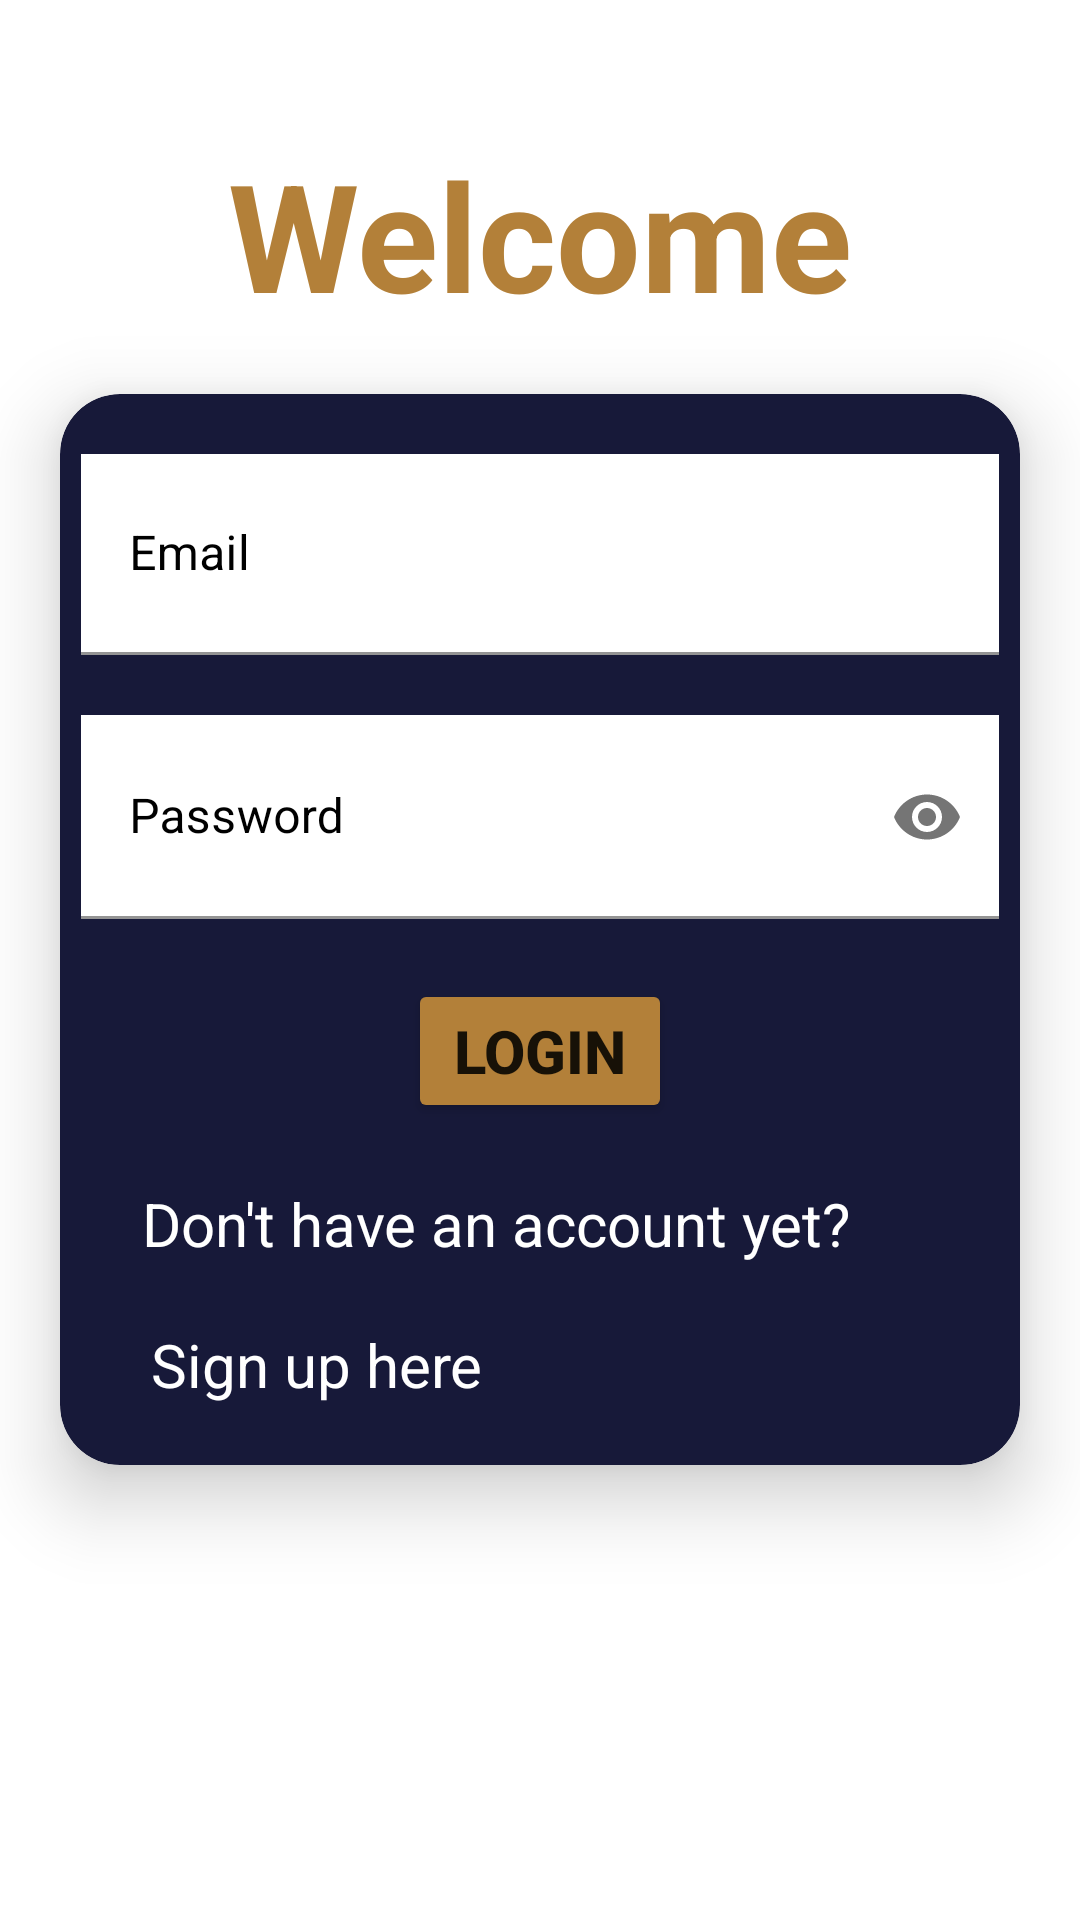

Reconstruct the res/layout file that produces this screen, plus the resources it refers to.
<!-- AndroidManifest.xml: application theme Theme.Sprint -->
<!-- res/layout/fragment_login.xml -->
<?xml version="1.0" encoding="utf-8"?>
<androidx.constraintlayout.widget.ConstraintLayout
    xmlns:android="http://schemas.android.com/apk/res/android"
    xmlns:app="http://schemas.android.com/apk/res-auto"
    xmlns:tools="http://schemas.android.com/tools"
    android:layout_width="match_parent"
    android:layout_height="match_parent"
    tools:context=".SignupFragment">

    <TextView
        android:id="@+id/tvWelcome"
        android:layout_width="wrap_content"
        android:layout_height="wrap_content"
        android:text="Welcome"
        android:textColor="@color/button_background"
        android:textSize="50sp"
        android:textStyle="bold"
        app:layout_constraintBottom_toBottomOf="parent"
        app:layout_constraintEnd_toEndOf="parent"
        app:layout_constraintStart_toStartOf="parent"
        app:layout_constraintTop_toTopOf="parent"
        app:layout_constraintVertical_bias="0.078" />

    <androidx.core.widget.NestedScrollView
        android:layout_width="match_parent"
        android:layout_height="0dp"
        app:layout_constraintBottom_toBottomOf="parent"
        app:layout_constraintTop_toBottomOf="@+id/tvWelcome">

        <androidx.cardview.widget.CardView
            android:id="@+id/cvLogin"
            android:layout_width="match_parent"
            android:layout_height="match_parent"
            android:layout_margin="20dp"
            app:cardBackgroundColor="@color/card_background"
            app:cardCornerRadius="20dp"
            app:cardElevation="15dp"
            app:cardMaxElevation="15dp"
            app:layout_constraintBottom_toBottomOf="parent"
            app:layout_constraintEnd_toEndOf="parent"
            app:layout_constraintHorizontal_bias="0.491"
            app:layout_constraintStart_toStartOf="parent"
            app:layout_constraintTop_toTopOf="parent"
            app:layout_constraintVertical_bias="0.806">

            <androidx.constraintlayout.widget.ConstraintLayout
                android:layout_width="match_parent"
                android:layout_height="match_parent">

                <com.google.android.material.textfield.TextInputLayout
                    android:id="@+id/mailLayout"
                    android:layout_width="306dp"
                    android:layout_height="67dp"
                    android:layout_marginStart="24dp"
                    android:layout_marginTop="20dp"
                    android:hint="Email"
                    android:layout_margin="20dp"
                    android:textColor="@color/black"
                    android:textColorHint="@color/black"
                    android:textSize="20sp"
                    app:layout_constraintEnd_toEndOf="parent"
                    app:layout_constraintHorizontal_bias="0.5"
                    app:layout_constraintStart_toStartOf="parent"
                    app:layout_constraintTop_toTopOf="parent">

                    <com.google.android.material.textfield.TextInputEditText
                        android:id="@+id/etEmail"
                        android:layout_width="match_parent"
                        android:layout_height="match_parent"
                        android:background="@color/white"
                        android:ems="15"
                        android:inputType="textEmailAddress" />

                </com.google.android.material.textfield.TextInputLayout>

                <com.google.android.material.textfield.TextInputLayout
                    android:id="@+id/passwordLayout"
                    android:layout_width="306dp"
                    android:layout_height="68dp"
                    android:layout_marginStart="24dp"
                    android:hint="Password"
                    app:passwordToggleEnabled="true"
                    android:layout_margin="20dp"
                    android:textColor="@color/black"
                    android:textColorHint="@color/black"
                    android:textSize="20sp"
                    app:layout_constraintEnd_toEndOf="parent"
                    app:layout_constraintHorizontal_bias="0.5"
                    app:layout_constraintStart_toStartOf="parent"
                    app:layout_constraintTop_toBottomOf="@+id/mailLayout"
                    app:layout_constraintVertical_bias="0.337" >

                    <com.google.android.material.textfield.TextInputEditText
                        android:id="@+id/etPassword"
                        android:layout_width="match_parent"
                        android:layout_height="match_parent"
                        android:background="@color/white"
                        android:ems="15"
                        android:inputType="textPassword" />


                </com.google.android.material.textfield.TextInputLayout>

                <Button
                    android:id="@+id/btnLogin"
                    android:layout_width="wrap_content"
                    android:layout_height="wrap_content"
                    android:layout_marginBottom="20dp"
                    android:backgroundTint="@color/button_background"
                    android:elevation="20dp"
                    android:layout_margin="20dp"
                    android:text="login"
                    android:textSize="20sp"
                    android:textStyle="bold"
                    app:cornerRadius="15dp"
                    app:layout_constraintTop_toBottomOf="@+id/passwordLayout"
                    app:layout_constraintEnd_toEndOf="parent"
                    app:layout_constraintHorizontal_bias="0.5"
                    app:layout_constraintStart_toStartOf="parent"
                    app:layout_constraintVertical_bias="0.939" />

                <TextView
                    android:id="@+id/tvAccount"
                    android:layout_width="wrap_content"
                    android:layout_height="wrap_content"
                    android:layout_margin="20dp"
                    android:text="Don't have an account yet?"
                    android:textColor="@color/white"
                    android:textSize="20sp"
                    app:layout_constraintEnd_toEndOf="parent"
                    app:layout_constraintHorizontal_bias="0.17"
                    app:layout_constraintStart_toStartOf="parent"
                    app:layout_constraintTop_toBottomOf="@+id/btnLogin" />

                <TextView
                    android:id="@+id/tvSignup"
                    android:layout_width="wrap_content"
                    android:layout_height="wrap_content"
                    android:layout_margin="20dp"
                    android:text="Sign up here"
                    android:textColor="@color/white"
                    android:textSize="20sp"
                    app:layout_constraintBottom_toBottomOf="parent"
                    app:layout_constraintEnd_toEndOf="parent"
                    app:layout_constraintHorizontal_bias="0.061"
                    app:layout_constraintStart_toStartOf="parent"
                    app:layout_constraintTop_toBottomOf="@+id/tvAccount"
                    app:layout_constraintVertical_bias="0.6" />


            </androidx.constraintlayout.widget.ConstraintLayout>


        </androidx.cardview.widget.CardView>

    </androidx.core.widget.NestedScrollView>

</androidx.constraintlayout.widget.ConstraintLayout>
<!-- resources referenced by this layout -->
<resources>
  <color name="black">#FF000000</color>
  <color name="button_background">#B38039</color>
  <color name="card_background">#171939</color>
  <color name="white">#FFFFFFFF</color>
  <style name="Theme.Sprint" parent="Theme.MaterialComponents.DayNight.NoActionBar">
          
          <item name="colorPrimary">@color/purple_500</item>
          <item name="colorPrimaryVariant">@color/layout_background</item>
          <item name="colorOnPrimary">@color/white</item>
          
          <item name="colorSecondary">@color/teal_200</item>
          <item name="colorSecondaryVariant">@color/teal_700</item>
          <item name="colorOnSecondary">@color/black</item>
          
          <item name="android:statusBarColor" tools:targetApi="l">?attr/colorPrimaryVariant</item>
          
      </style>
  <color name="purple_500">#FF6200EE</color>
  <color name="layout_background">#111217</color>
  <color name="teal_200">#FF03DAC5</color>
  <color name="teal_700">#FF018786</color>
</resources>
